pico-8 play session: hold → + tap 🅾, after a click and taps of 🅾, ❎, 🅾+❎, 🅾 in the second before t = 0

[t = 1 s] hold → ~1s, tap 🅾 ~2×
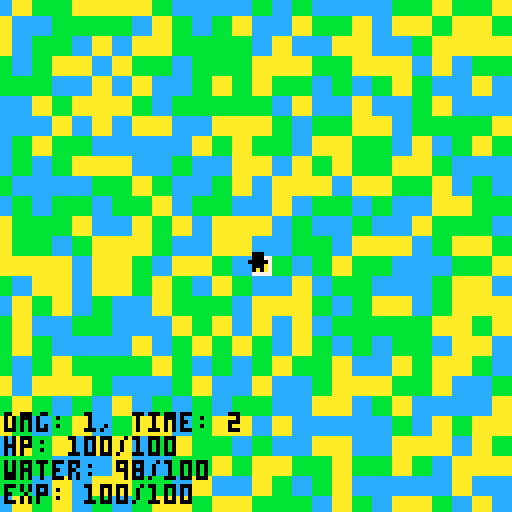
[t = 2 s] hold → ~2s, tap 🅾 ~4×
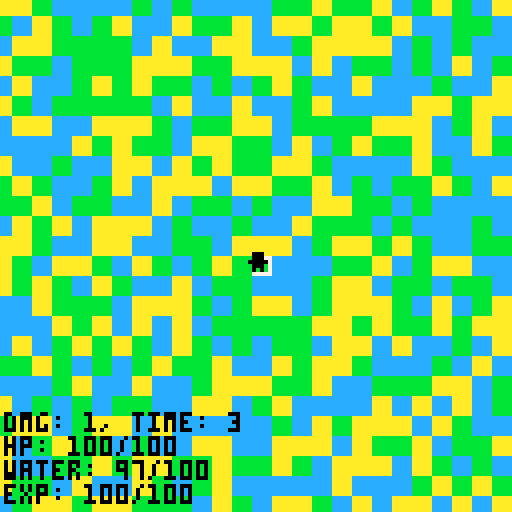
[t = 4 s] hold → ~4s, tap 🅾 ~7×
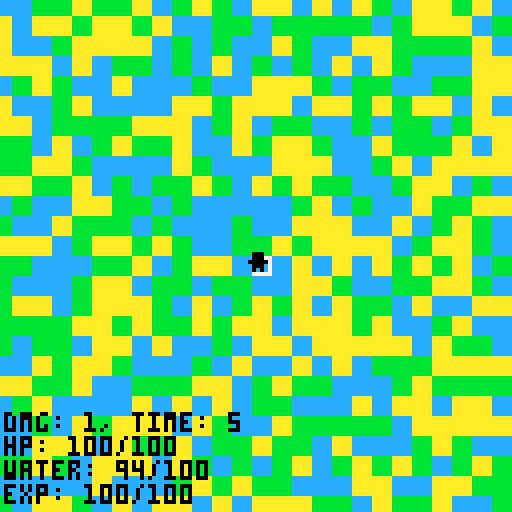
[t = 6 s] hold → ~6s, tap 🅾 ~10×
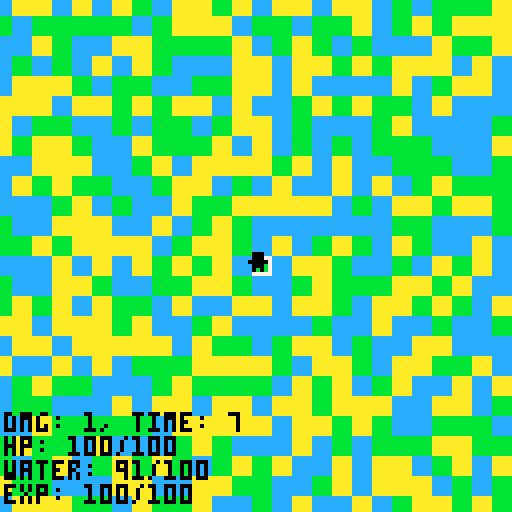
[t = 8 s] hold → ~8s, tap 🅾 ~14×
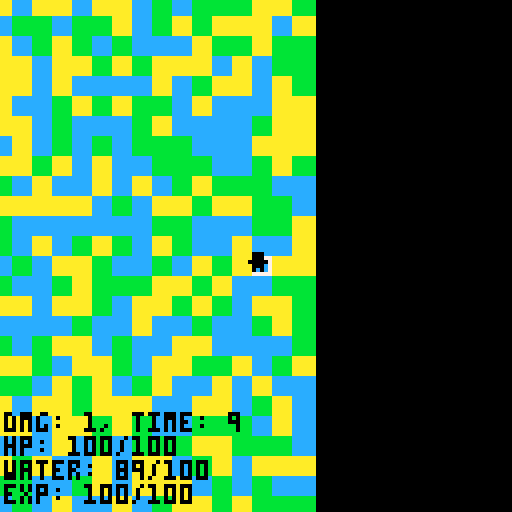

pico-8 cartridge
version 43
__lua__
tiles = {}
pal({10, 11, 12}, 1)
for y=0,63 do
	tiles[y] = {}
	for x=0,63 do
		tiles[y][x] = rnd(3)+1
	end
end

plr_x = 64
plr_y = 64
t = 0
water = 100
day = true
::_::
cls()

if btn(⬇️) and plr_y <= 315 then
	plr_y += 1
elseif btn(⬆️) and plr_y >= 0 then
	plr_y -= 1
end
if btn(⬅️) and plr_x >= 0 then
	plr_x -= 1
elseif btn(➡️) and plr_x <= 315 then
	plr_x += 1
end
t += 1
if t % 23 == 0 then
	water -= 1
end
if t % 1800 == 0 then
	day = not day
	if day then
		pal({10, 11, 12}, 1)
	else
		pal({4, 3, 1}, 1)
	end
end
cam_x=plr_x-62cam_y=plr_y-63
camera(cam_x, cam_y)

start_x=max(cam_x \ 5, 0)
end_x=min((cam_x + 128) \ 5, 63)
start_y=max(cam_y \ 5, 0)
end_y=min((cam_y + 128) \ 5, 63)
for y=start_y,end_y do
	for x=start_x,end_x do
		rectfill(x*5, y*5, (x+1)*5, (y+1)*5, tiles[y][x])
	end
end
rect(((plr_x+2)\5)*5, ((plr_y+2)\5)*5, ((plr_x+2)\5)*5+4, ((plr_y+2)\5)*5+4, 7)
?"웃",plr_x-1,plr_y,0
?"dmg: 1, time: "..((t\30)%120).."\nhp: 100/100\nwater: "..water.."/100\nexp: 100/100",plr_x-61,plr_y+40,0

flip()
goto _
__gfx__
00000000000000000000000000000000000000000000000000000000000000000000000000000000000000000000000000000000000000000000000000000000
00000000000000000000000000000000000000000000000000000000000000000000000000000000000000000000000000000000000000000000000000000000
00700700000000000000000000000000000000000000000000000000000000000000000000000000000000000000000000000000000000000000000000000000
00077000000000000000000000000000000000000000000000000000000000000000000000000000000000000000000000000000000000000000000000000000
00077000000000000000000000000000000000000000000000000000000000000000000000000000000000000000000000000000000000000000000000000000
00700700000000000000000000000000000000000000000000000000000000000000000000000000000000000000000000000000000000000000000000000000
